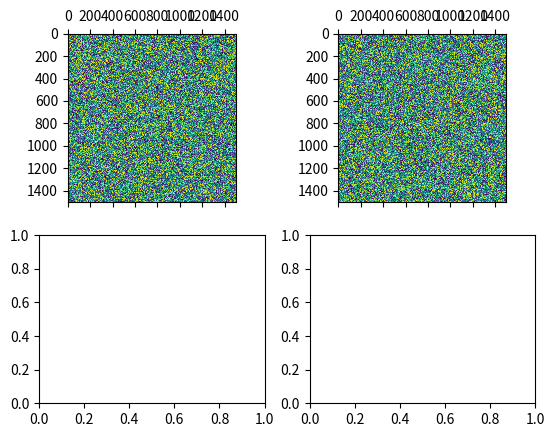

This chart was generated by the following Python code:
import numpy as np
import matplotlib.pyplot as plt
import matplotlib.animation as animation
from datetime import datetime
import os
import csv

def grab_frame():
    n = 1500
    number_of_frames = 1500
    return np.random.rand(n, number_of_frames)

elapsetime = []
brightness = []
fps = []
dt_init_time = datetime.now()
init_time = datetime.strftime(dt_init_time, "%Y%m%d_%H%M%S%f")

mng = plt.get_current_fig_manager()
mng.full_screen_toggle()

ax1 = plt.subplot(2,2,1)
ax2 = plt.subplot(2,2,2)
ax3 = plt.subplot(2,2,3)
ax4 = plt.subplot(2,2,4)

im1 = ax1.matshow(grab_frame())
im2 = ax2.matshow(grab_frame())


if not os.path.exists('animation-sample-images'):
    os.mkdir('animation-sample-images')

run_path = 'animation-sample-images/' + init_time
img_path = run_path + '/images'
stm_path = run_path + '/stream'
if not os.path.exists(run_path):
    os.mkdir(run_path)
if not os.path.exists(img_path):
    os.mkdir(img_path)
if not os.path.exists(stm_path):
    os.mkdir(stm_path)

def update(i):
    image = grab_frame()
    im1.set_data(image)
    #ax1.savefig(img_path+"/image_"+init_time+"_"+str(i)+".tiff")
    # Saving images should be implemented using the pypylon method
    im2.set_data(grab_frame())
    dt_current_time = datetime.now()
    current_time = datetime.strftime(dt_current_time, "%Y%m%d_%H%M%S%f")
    elapsed_time = (dt_current_time - dt_init_time).total_seconds()
    elapsetime.append(elapsed_time)
    current_fps = float(i)/(elapsed_time)
    fps.append(current_fps)
    b_now = np.sum(image, axis=None)
    brightness.append(b_now)
    ax3.clear()
    ax3.plot(elapsetime, brightness)
    ax4.clear()
    ax4.plot(elapsetime, fps)
    datalist = [elapsed_time,b_now]
    plt.savefig(stm_path+"/stream_"+init_time+"_"+str(i)+".png")
    with open(run_path+"/animation_data_"+init_time+".csv","a",newline='',encoding="utf-8") as wf:
        writer = csv.writer(wf, lineterminator="\n")
        writer.writerow(datalist)

ani1 = animation.FuncAnimation(plt.gcf(), update, interval=50)

def close(event):
    if event.key == 'q':
        plt.close(event.canvas.figure)

cid = plt.gcf().canvas.mpl_connect("key_press_event", close)

plt.show()
